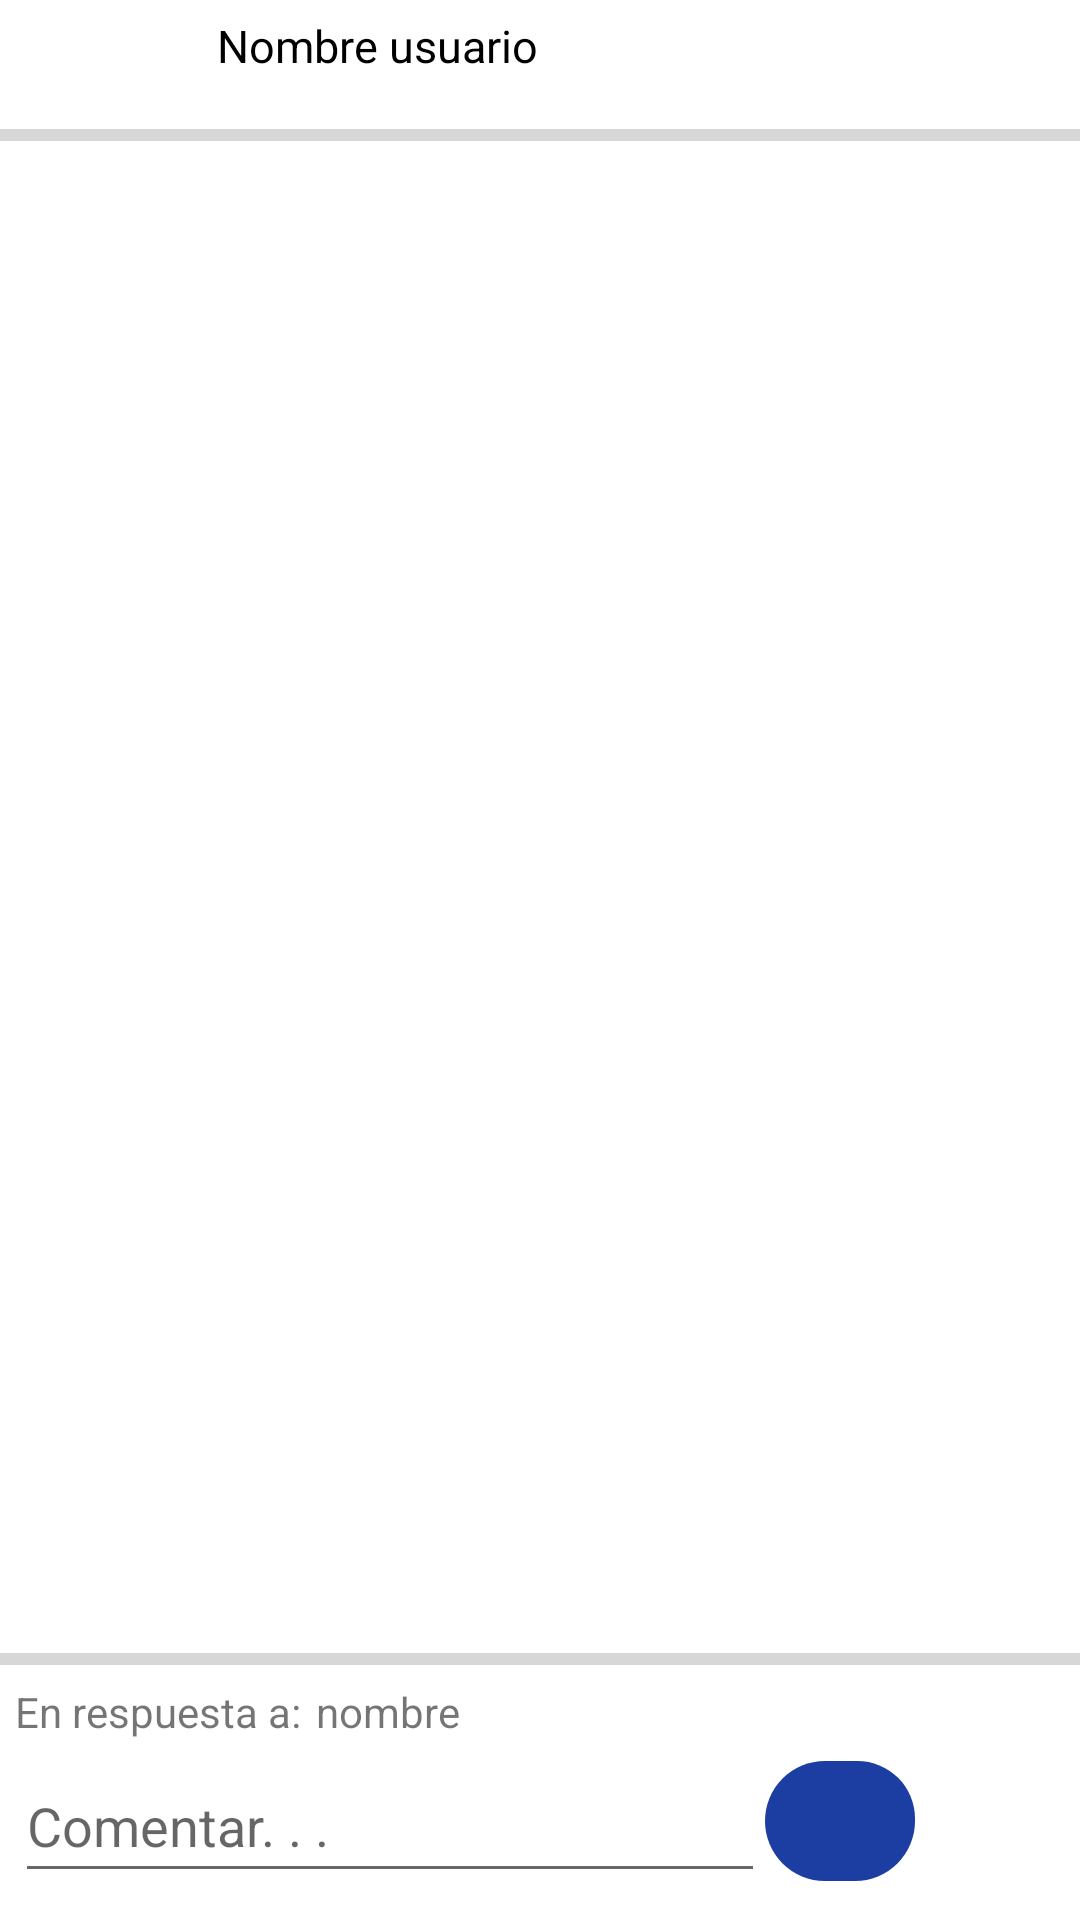

Android layout source for this screen:
<!-- AndroidManifest.xml: application theme Theme.Proyecto_final -->
<!-- res/layout/modal_respuesta_comentario.xml -->
<?xml version="1.0" encoding="utf-8"?>
<androidx.constraintlayout.widget.ConstraintLayout xmlns:android="http://schemas.android.com/apk/res/android"
    xmlns:app="http://schemas.android.com/apk/res-auto"
    xmlns:tools="http://schemas.android.com/tools"
    android:layout_width="match_parent"
    android:layout_height="match_parent">

    <LinearLayout
        android:layout_width="match_parent"
        android:layout_height="match_parent"
        android:orientation="vertical">

        <LinearLayout
            android:layout_width="match_parent"
            android:layout_height="wrap_content"
            android:orientation="horizontal">

            <LinearLayout
                android:layout_width="252dp"
                android:layout_height="wrap_content"
                android:orientation="vertical">

                <TextView
                    android:id="@+id/nombreComentarioRespuesta"
                    android:layout_width="wrap_content"
                    android:layout_height="wrap_content"
                    android:layout_gravity="center_horizontal"
                    android:layout_marginTop="5dp"
                    android:text="Nombre usuario"
                    android:textSize="15sp"
                    android:textAppearance="@style/TextAppearance.AppCompat.Medium"
                    android:textColor="#000000" />

            </LinearLayout>

            <ImageButton
                android:id="@+id/cerrarRespuestas"
                android:layout_width="54dp"
                android:layout_height="37dp"
                android:background="#FFFFFF"
                android:backgroundTint="#FFFFFF"
                app:srcCompat="@drawable/icono_cerrar"
                app:tint="#BFBFBF"
                tools:ignore="SpeakableTextPresentCheck" />

        </LinearLayout>

        <ProgressBar
            android:id="@+id/progressBar6"
            style="?android:attr/progressBarStyleHorizontal"
            android:layout_width="match_parent"
            android:layout_height="wrap_content" />

        <androidx.recyclerview.widget.RecyclerView
            android:id="@+id/recyclerRespuestas"
            android:layout_width="wrap_content"
            android:layout_height="489dp"
            android:layout_gravity="center_horizontal"
            android:layout_marginBottom="3dp" />

        <ProgressBar
            android:id="@+id/progressBar7"
            style="?android:attr/progressBarStyleHorizontal"
            android:layout_width="match_parent"
            android:layout_height="wrap_content" />

         <LinearLayout
             android:layout_width="wrap_content"
             android:layout_height="wrap_content"
             android:orientation="horizontal">
             <TextView
                 android:layout_width="wrap_content"
                 android:layout_height="wrap_content"
                 android:text="En respuesta a:"
                 android:layout_marginLeft="5dp"/>
        <TextView
            android:id="@+id/nombreAlRespodido"
            android:layout_width="wrap_content"
            android:layout_marginLeft="5dp"
            android:layout_height="wrap_content"
            android:text="nombre"/>

         </LinearLayout>

        <LinearLayout
            android:layout_width="match_parent"
            android:layout_height="wrap_content"
            android:layout_marginTop="3dp"
            android:layout_marginBottom="3dp"
            android:orientation="horizontal">

            <EditText
                android:id="@+id/cajaRespuesta"
                android:layout_width="250dp"
                android:layout_height="48dp"
                android:layout_marginLeft="5dp"
                android:hint="Comentar. . ."
                android:inputType="textImeMultiLine" />

            <ImageButton
                android:id="@+id/comentarRespuesta"
                android:layout_width="50dp"
                android:layout_height="40dp"
                android:layout_gravity="center_vertical"
                android:background="@drawable/botonredondeado"
                app:srcCompat="@drawable/ic_baseline_send_24"
                tools:ignore="SpeakableTextPresentCheck" />
        </LinearLayout>
    </LinearLayout>
</androidx.constraintlayout.widget.ConstraintLayout>
<!-- resources referenced by this layout -->
<resources>
  <!-- drawable botonredondeado (drawable) -->
  <shape xmlns:android="http://schemas.android.com/apk/res/android">
  
  
      <solid android:color="#1C3DA1" />
  
  
      <corners
  
          android:radius="5dp"
          android:topRightRadius="24dp"
          android:topLeftRadius="25dp"
          android:bottomLeftRadius="25dp"
          android:bottomRightRadius="25dp"/>
  
  </shape>
  <style name="Theme.Proyecto_final" parent="Theme.MaterialComponents.DayNight.DarkActionBar">
          
          <item name="colorPrimary">@color/purple_500</item>
          <item name="colorPrimaryVariant">@color/purple_700</item>
          <item name="colorOnPrimary">@color/white</item>
          
          <item name="colorSecondary">@color/teal_200</item>
          <item name="colorSecondaryVariant">@color/teal_700</item>
          <item name="colorOnSecondary">@color/black</item>
          
          <item name="android:statusBarColor" tools:targetApi="l">?attr/colorPrimaryVariant</item>
          
      </style>
  <!-- not gathered from this repository: default colours our renderer supplied (Android Studio template values) -->
  <color name="purple_500">#FF6200EE</color>
  <color name="purple_700">#FF3700B3</color>
  <color name="teal_200">#FF03DAC5</color>
  <color name="teal_700">#FF018786</color>
  <color name="black">#FF000000</color>
  <color name="white">#FFFFFFFF</color>
</resources>
